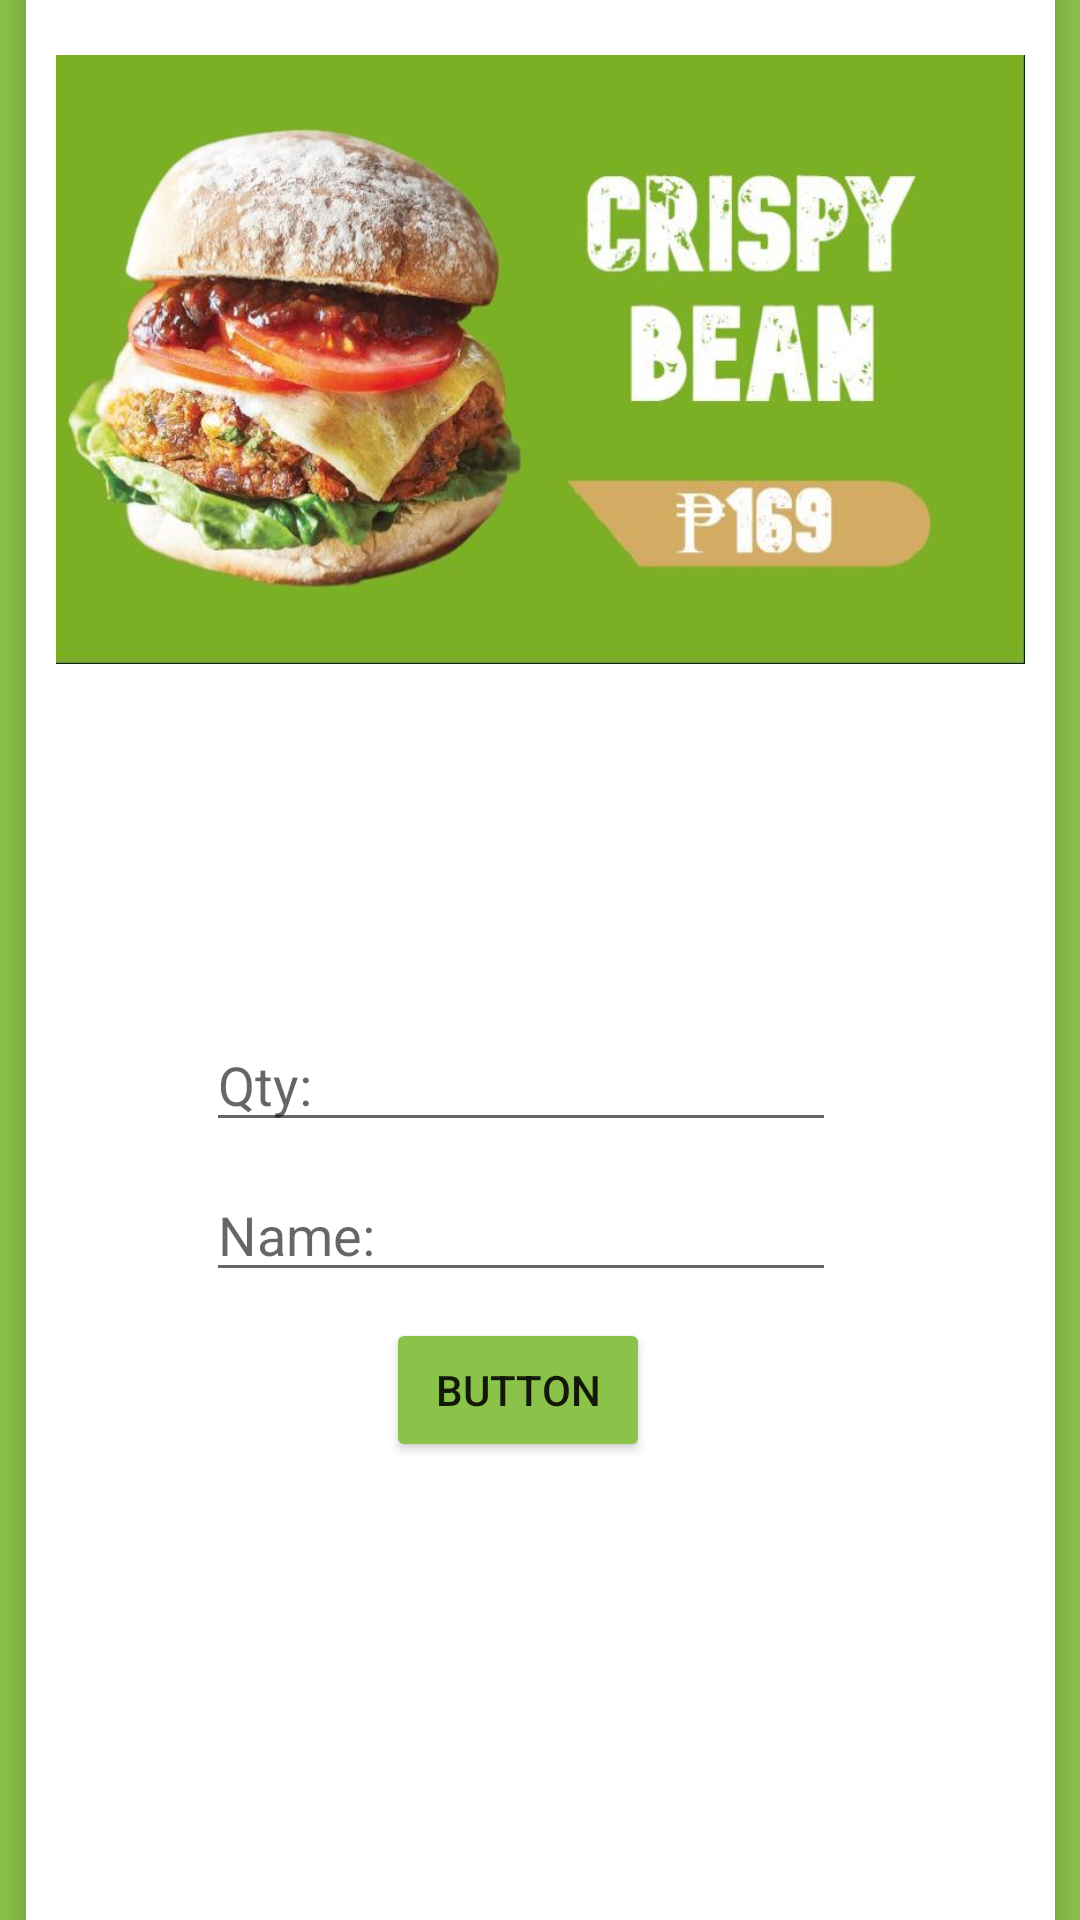

Produce the Android XML layout that renders to this screen, including the resource entries it uses.
<!-- AndroidManifest.xml: application theme Theme.ME1Delicioso -->
<!-- res/layout/activity_crispy_bean.xml -->
<?xml version="1.0" encoding="utf-8"?>
<androidx.constraintlayout.widget.ConstraintLayout xmlns:android="http://schemas.android.com/apk/res/android"
    xmlns:app="http://schemas.android.com/apk/res-auto"
    xmlns:tools="http://schemas.android.com/tools"
    android:layout_width="match_parent"
    android:layout_height="match_parent"
    android:background="#8BC34A"
    tools:context=".CrispyBean">

    <androidx.cardview.widget.CardView
        android:layout_width="343dp"
        android:layout_height="662dp"
        android:layout_row="0"
        android:layout_rowWeight="1"
        android:layout_column="0"
        android:layout_columnWeight="1"
        android:layout_gravity="fill"
        android:layout_margin="8dp"
        app:cardCornerRadius="8dp"
        app:cardElevation="8dp"
        app:layout_constraintBottom_toBottomOf="parent"
        app:layout_constraintEnd_toEndOf="parent"
        app:layout_constraintStart_toStartOf="parent"
        app:layout_constraintTop_toTopOf="parent">

        <ImageView
            android:id="@+id/imageView"
            android:layout_marginLeft="10dp"
            android:layout_marginRight="10dp"
            android:layout_width="match_parent"
            android:layout_height="261dp"
            app:srcCompat="@drawable/crispybean" />

        <EditText
            android:id="@+id/qty"
            android:layout_width="wrap_content"
            android:layout_height="wrap_content"
            android:layout_marginTop="350dp"
            android:layout_marginLeft="60dp"
            android:ems="10"
            android:hint="Qty:" />

        <EditText
            android:id="@+id/name"
            android:layout_width="wrap_content"
            android:layout_height="wrap_content"
            android:layout_marginTop="400dp"
            android:layout_marginLeft="60dp"
            android:ems="10"
            android:inputType="textPersonName"
            android:hint="Name:" />

        <Button
            android:id="@+id/button2"
            android:layout_width="wrap_content"
            android:layout_height="wrap_content"
            android:layout_marginTop="450dp"
            android:layout_marginLeft="120dp"
            android:backgroundTint="#8BC34A"
            android:text="Button" />

    </androidx.cardview.widget.CardView>
</androidx.constraintlayout.widget.ConstraintLayout>
<!-- resources referenced by this layout -->
<resources>
  <!-- drawable crispybean: jpg bitmap (drawable-v24, 58095 bytes) -->
  <style name="Theme.ME1Delicioso" parent="Theme.MaterialComponents.DayNight.NoActionBar">
          
          <item name="colorPrimary">@color/purple_500</item>
          <item name="colorPrimaryVariant">@color/purple_700</item>
          <item name="colorOnPrimary">@color/white</item>
          
          <item name="colorSecondary">@color/teal_200</item>
          <item name="colorSecondaryVariant">@color/teal_700</item>
          <item name="colorOnSecondary">@color/black</item>
          
          <item name="android:statusBarColor">?attr/colorPrimaryVariant</item>
          
      </style>
  <!-- not gathered from this repository: default colours our renderer supplied (Android Studio template values) -->
  <color name="purple_500">#FF6200EE</color>
  <color name="purple_700">#FF3700B3</color>
  <color name="teal_200">#FF03DAC5</color>
  <color name="teal_700">#FF018786</color>
  <color name="black">#FF000000</color>
  <color name="white">#FFFFFFFF</color>
</resources>
